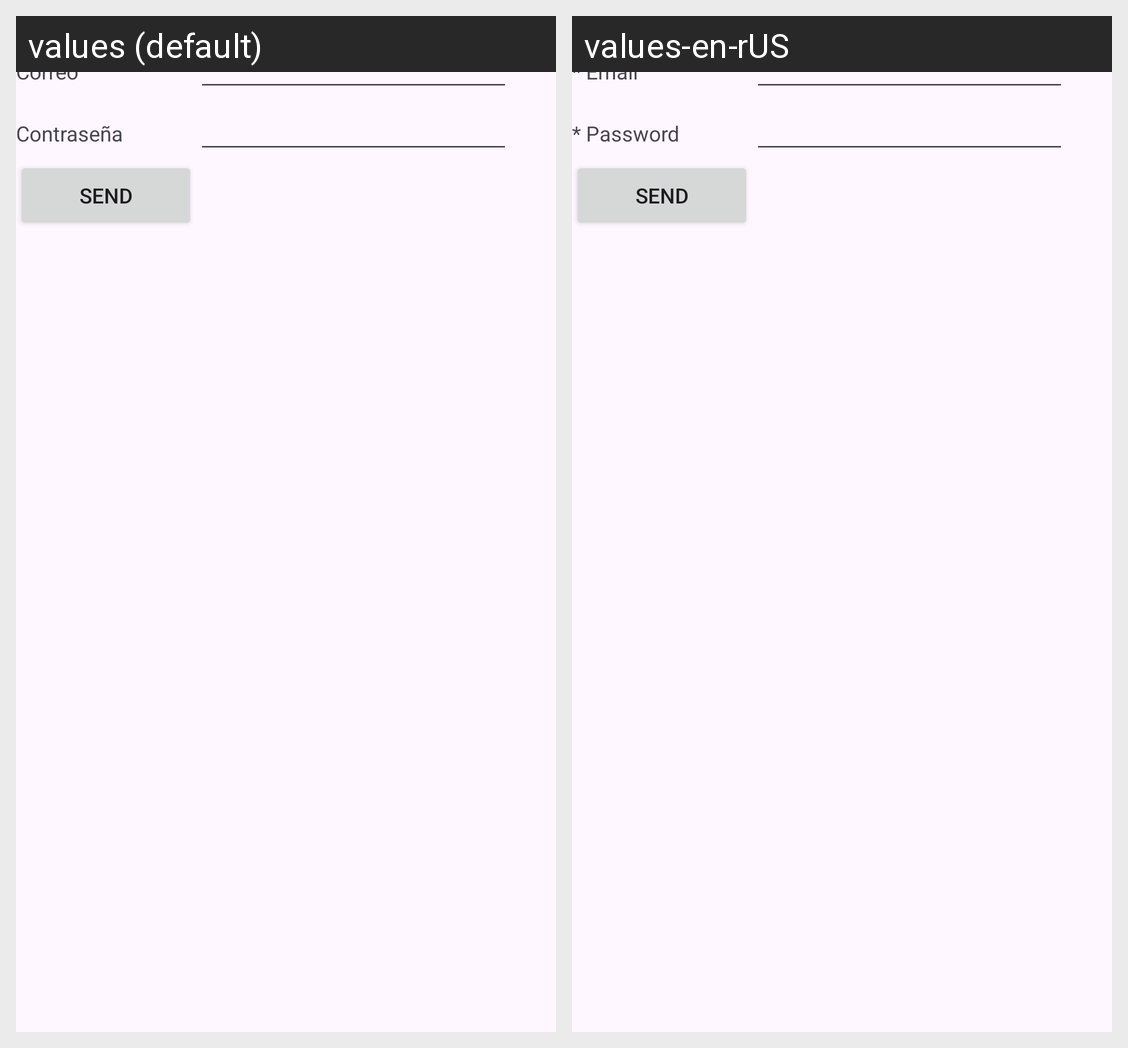

Here is an Android app screen in its default locale and in the app's own translations. Write out the translated-string differences for the strings that appear on this screen.
Android screen res/layout/activity_login.xml rendered under 2 locales, left to right: values (default), values-en-rUS. Device: Nexus 5 (rendered at 1080×1920; each locale shown at half size, 540×960, under a caption strip naming it); theme Theme.Spots.
Strings drawn on this screen, with the default value and each locale's value (text and hints the layout hard-codes, and strings that could not be matched under every locale, appear in the picture but are not listed):

txtEmail
  values: Correo
  values-en-rUS: * Email

txtPassword
  values: Contraseña
  values-en-rUS: * Password
